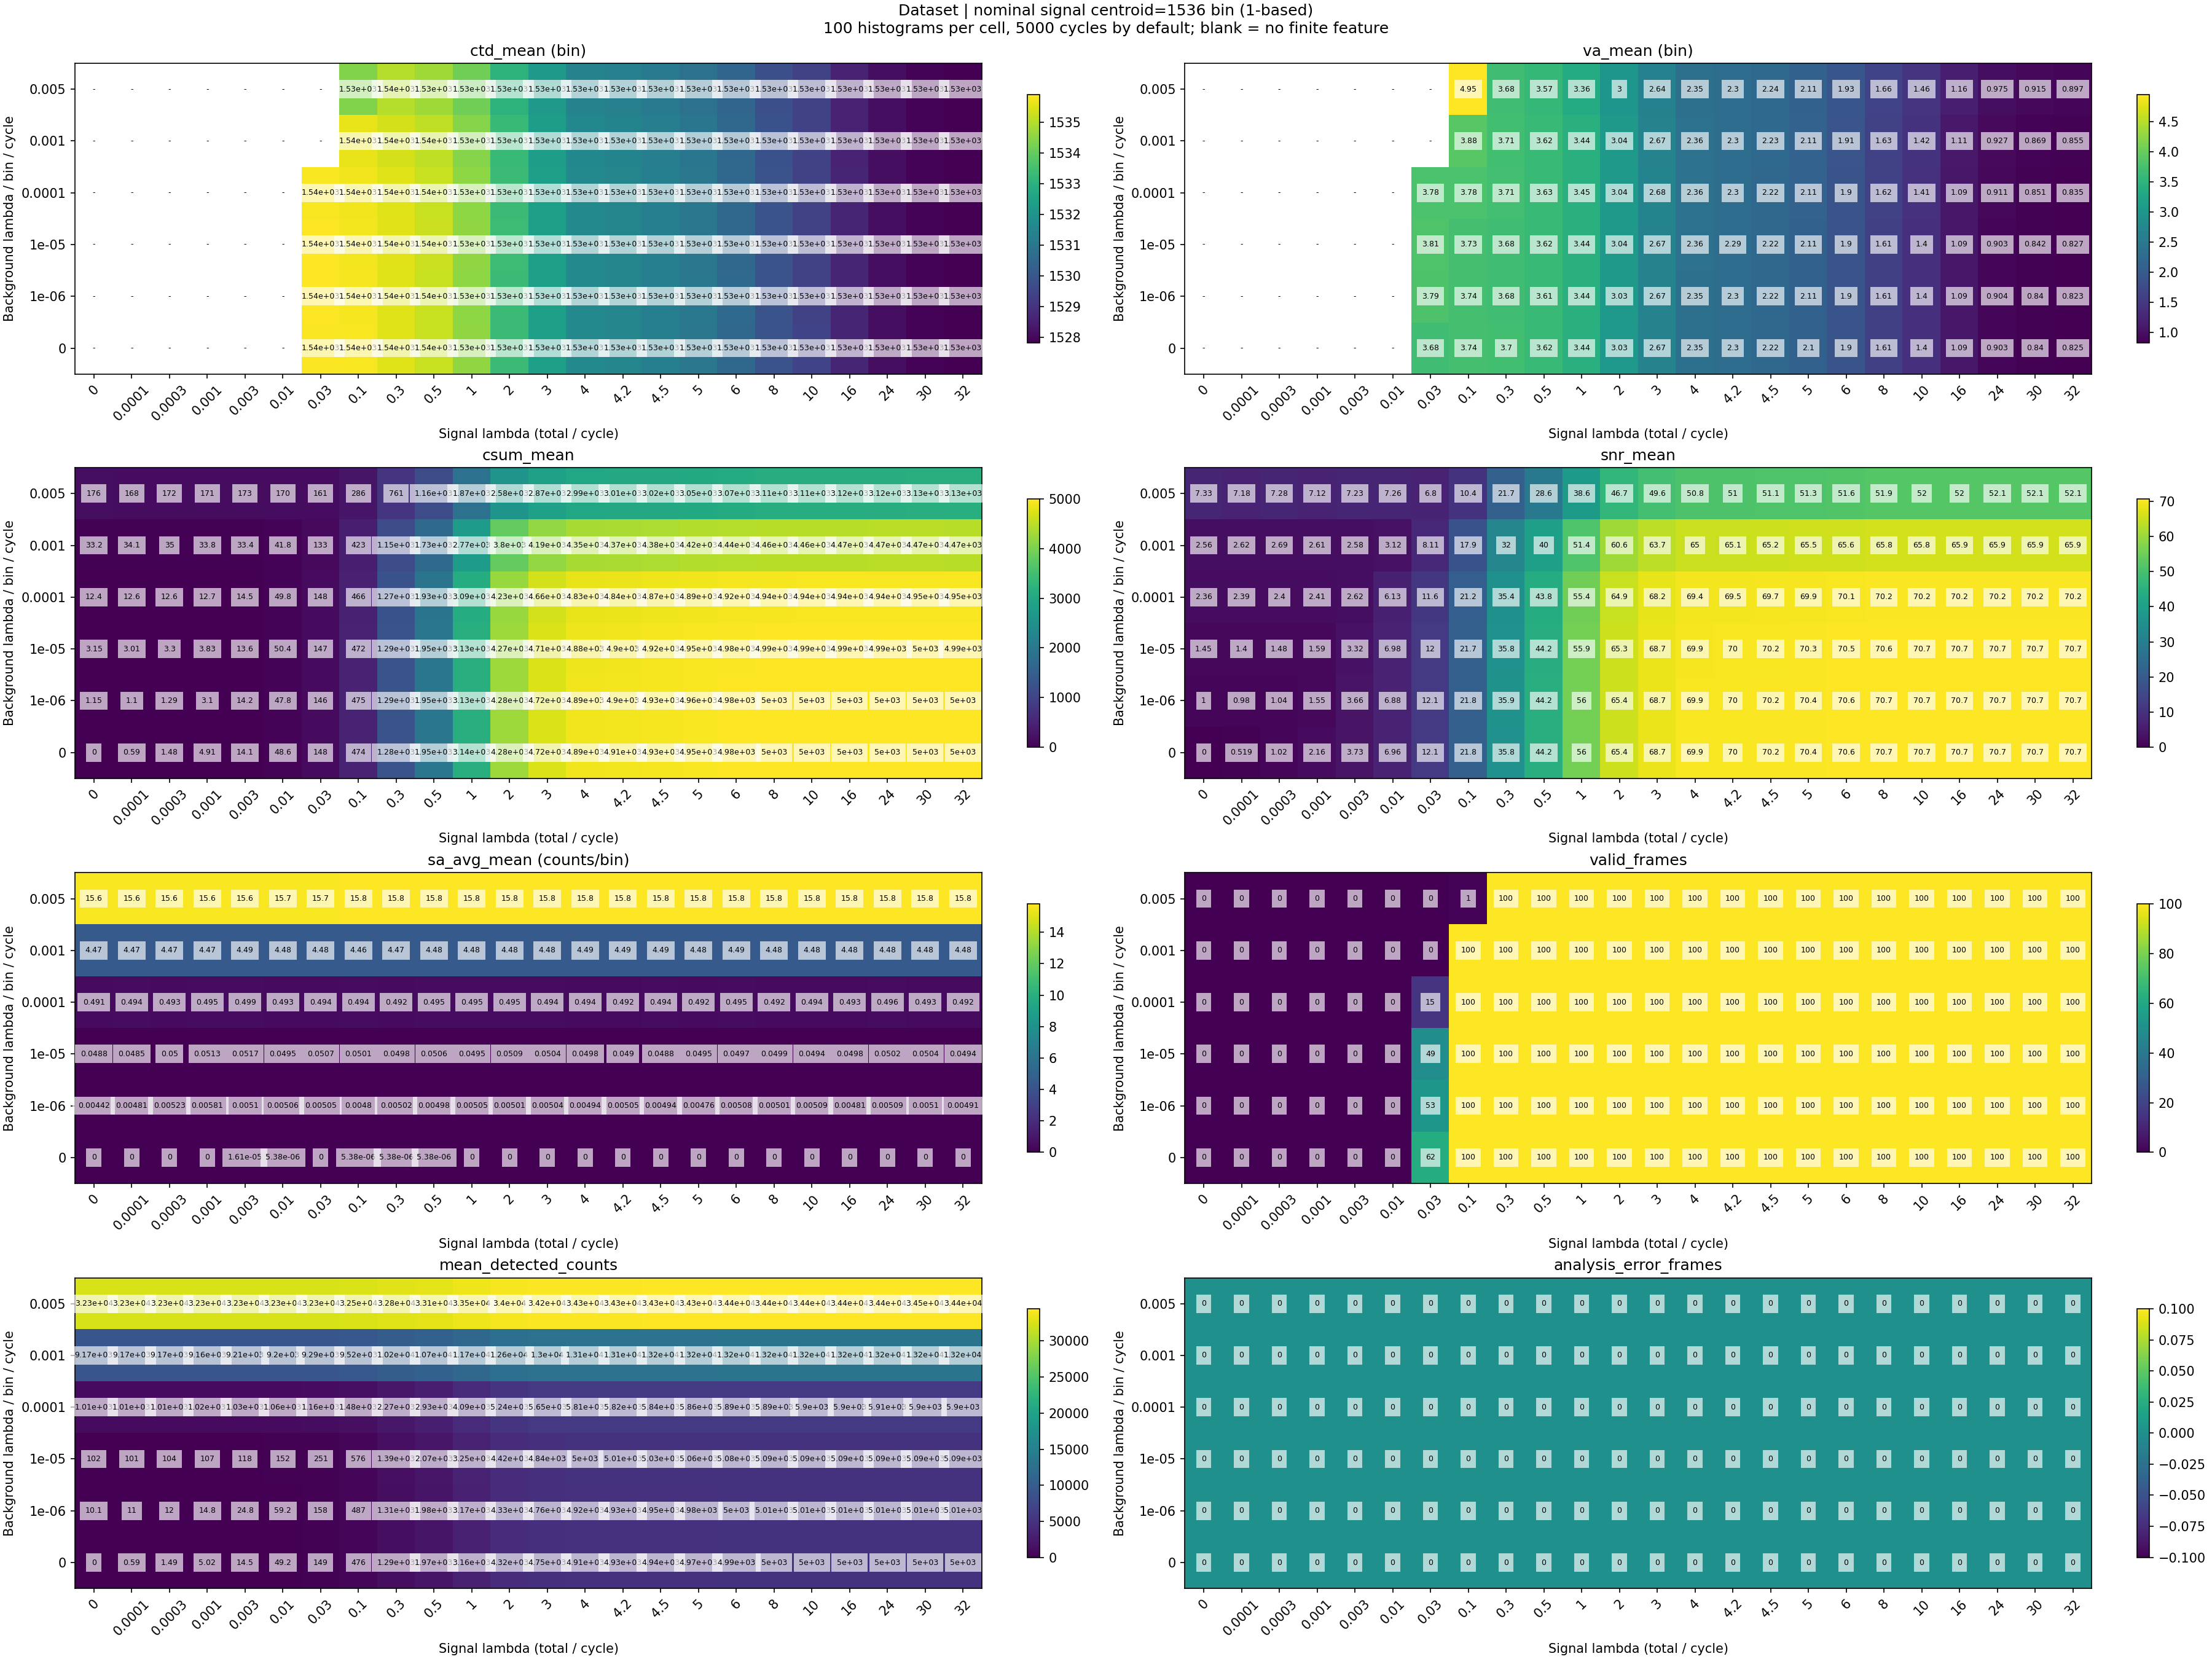

The file beside this chart, header and first rows:
nominal_centroid_bin, y_background_index, x_signal_index, signal_lambda, background_lambda, expected_signal_photons_per_histogram, expected_background_photons_per_bin_per_…, frames, valid_frames, analysis_error_frames, ctd_mean, va_mean, csum_mean, snr_mean, sa_avg_mean, ctd_finite_frames, va_finite_frames, csum_finite_frames, snr_finite_frames, sa_avg_finite_frames, mean_detected_counts, max_conditional_detection_probability
1536, 0, 0, 0.0, 0.0, 0.0, 0.0, 100, 0, 0, , , 0.0, 0.0, 0.0, 0, 0, 100, 100, 100, 0.0, 0.0
1536, 0, 1, 0.0001, 0.0, 0.5, 0.0, 100, 0, 0, , , 0.59, 0.5187, 0.0, 0, 0, 100, 100, 100, 0.59, 7.899109230398437e-06
1536, 0, 2, 0.0003, 0.0, 1.5, 0.0, 100, 0, 0, , , 1.48, 1.021, 0.0, 0, 0, 100, 100, 100, 1.49, 2.3697140503908272e-05
1536, 0, 3, 0.001, 0.0, 5.0, 0.0, 100, 0, 0, , , 4.91, 2.16, 0.0, 0, 0, 100, 100, 100, 5.02, 7.898828454642968e-05
1536, 0, 4, 0.003, 0.0, 15.0, 0.0, 100, 0, 0, , , 14.13, 3.727, 1.614639397201292e-05, 0, 0, 100, 100, 100, 14.5, 0.0002369
1536, 0, 5, 0.01, 0.0, 50.0, 0.0, 100, 0, 0, , , 48.63, 6.958, 5.382131324004305e-06, 0, 0, 100, 100, 100, 49.23, 0.0007896
1536, 0, 6, 0.03, 0.0, 150.0, 0.0, 100, 62, 0, 1536, 3.678, 147.6, 12.14, 0.0, 62, 62, 100, 100, 100, 148.7, 0.002367
1536, 0, 7, 0.1, 0.0, 500.0, 0.0, 100, 100, 0, 1536, 3.738, 474, 21.77, 5.382131324004305e-06, 100, 100, 100, 100, 100, 476.1, 0.007868
1536, 0, 8, 0.3, 0.0, 1500, 0.0, 100, 100, 0, 1536, 3.698, 1284, 35.83, 5.382131324004305e-06, 100, 100, 100, 100, 100, 1289, 0.02342
1536, 0, 9, 0.5, 0.0, 2500, 0.0, 100, 100, 0, 1535, 3.625, 1955, 44.21, 5.382131324004305e-06, 100, 100, 100, 100, 100, 1966, 0.03873
1536, 0, 10, 1.0, 0.0, 5000, 0.0, 100, 100, 0, 1535, 3.441, 3137, 56.01, 0.0, 100, 100, 100, 100, 100, 3163, 0.07595
1536, 0, 11, 2.0, 0.0, 10000, 0.0, 100, 100, 0, 1533, 3.029, 4277, 65.4, 0.0, 100, 100, 100, 100, 100, 4323, 0.1461
1536, 0, 12, 3.0, 0.0, 15000, 0.0, 100, 100, 0, 1532, 2.668, 4719, 68.7, 0.0, 100, 100, 100, 100, 100, 4753, 0.211
1536, 0, 13, 4.0, 0.0, 20000, 0.0, 100, 100, 0, 1532, 2.354, 4887, 69.91, 0.0, 100, 100, 100, 100, 100, 4908, 0.2709
1536, 0, 14, 4.2, 0.0, 21000, 0.0, 100, 100, 0, 1532, 2.302, 4906, 70.04, 0.0, 100, 100, 100, 100, 100, 4925, 0.2823
1536, 0, 15, 4.5, 0.0, 22500, 0.0, 100, 100, 0, 1531, 2.222, 4929, 70.21, 0.0, 100, 100, 100, 100, 100, 4945, 0.2991
1536, 0, 16, 5.0, 0.0, 25000, 0.0, 100, 100, 0, 1531, 2.103, 4954, 70.39, 0.0, 100, 100, 100, 100, 100, 4966, 0.3263
1536, 0, 17, 6.0, 0.0, 30000, 0.0, 100, 100, 0, 1531, 1.899, 4982, 70.58, 0.0, 100, 100, 100, 100, 100, 4988, 0.3775
1536, 0, 18, 8.0, 0.0, 40000, 0.0, 100, 100, 0, 1530, 1.606, 4997, 70.69, 0.0, 100, 100, 100, 100, 100, 4998, 0.4684
1536, 0, 19, 10.0, 0.0, 50000, 0.0, 100, 100, 0, 1529, 1.4, 4999, 70.71, 0.0, 100, 100, 100, 100, 100, 5000, 0.5461
1536, 0, 20, 16.0, 0.0, 80000, 0.0, 100, 100, 0, 1529, 1.086, 5000, 70.71, 0.0, 100, 100, 100, 100, 100, 5000, 0.7174
1536, 0, 21, 24.0, 0.0, 120000, 0.0, 100, 100, 0, 1528, 0.9026, 5000, 70.71, 0.0, 100, 100, 100, 100, 100, 5000, 0.8498
1536, 0, 22, 30.0, 0.0, 150000, 0.0, 100, 100, 0, 1528, 0.84, 5000, 70.71, 0.0, 100, 100, 100, 100, 100, 5000, 0.9065
1536, 0, 23, 32.0, 0.0, 160000, 0.0, 100, 100, 0, 1528, 0.8251, 5000, 70.71, 0.0, 100, 100, 100, 100, 100, 5000, 0.9202
1536, 1, 0, 0.0, 1e-06, 0.0, 0.005, 100, 0, 0, , , 1.145, 1.003, 0.004422, 0, 0, 100, 100, 100, 10.12, 9.999995000001665e-07
1536, 1, 1, 0.0001, 1e-06, 0.5, 0.005, 100, 0, 0, , , 1.105, 0.98, 0.004814, 0, 0, 100, 100, 100, 10.97, 8.899100831293324e-06
1536, 1, 2, 0.0003, 1e-06, 1.5, 0.005, 100, 0, 0, , , 1.294, 1.042, 0.00523, 0, 0, 100, 100, 100, 12.0, 2.4697116306779784e-05
1536, 1, 3, 0.001, 1e-06, 5.0, 0.005, 100, 0, 0, , , 3.097, 1.548, 0.005805, 0, 0, 100, 100, 100, 14.84, 7.99882050581848e-05
1536, 1, 4, 0.003, 1e-06, 15.0, 0.005, 100, 0, 0, , , 14.19, 3.664, 0.005102, 0, 0, 100, 100, 100, 24.77, 0.0002379
1536, 1, 5, 0.01, 1e-06, 50.0, 0.005, 100, 0, 0, , , 47.78, 6.883, 0.005065, 0, 0, 100, 100, 100, 59.16, 0.0007906
1536, 1, 6, 0.03, 1e-06, 150.0, 0.005, 100, 53, 0, 1536, 3.789, 146.4, 12.08, 0.005048, 53, 53, 100, 100, 100, 157.5, 0.002368
1536, 1, 7, 0.1, 1e-06, 500.0, 0.005, 100, 100, 0, 1536, 3.736, 474.5, 21.78, 0.004801, 100, 100, 100, 100, 100, 486.9, 0.007869
1536, 1, 8, 0.3, 1e-06, 1500, 0.005, 100, 100, 0, 1536, 3.684, 1292, 35.94, 0.005016, 100, 100, 100, 100, 100, 1308, 0.02342
1536, 1, 9, 0.5, 1e-06, 2500, 0.005, 100, 100, 0, 1535, 3.612, 1955, 44.21, 0.004978, 100, 100, 100, 100, 100, 1977, 0.03873
1536, 1, 10, 1.0, 1e-06, 5000, 0.005, 100, 100, 0, 1535, 3.436, 3133, 55.97, 0.005048, 100, 100, 100, 100, 100, 3169, 0.07595
1536, 1, 11, 2.0, 1e-06, 10000, 0.005, 100, 100, 0, 1533, 3.033, 4276, 65.39, 0.005011, 100, 100, 100, 100, 100, 4331, 0.1461
1536, 1, 12, 3.0, 1e-06, 15000, 0.005, 100, 100, 0, 1532, 2.671, 4717, 68.68, 0.005043, 100, 100, 100, 100, 100, 4760, 0.211
1536, 1, 13, 4.0, 1e-06, 20000, 0.005, 100, 100, 0, 1532, 2.351, 4887, 69.91, 0.004941, 100, 100, 100, 100, 100, 4919, 0.2709
1536, 1, 14, 4.2, 1e-06, 21000, 0.005, 100, 100, 0, 1532, 2.299, 4905, 70.03, 0.005054, 100, 100, 100, 100, 100, 4933, 0.2823
1536, 1, 15, 4.5, 1e-06, 22500, 0.005, 100, 100, 0, 1531, 2.22, 4928, 70.2, 0.004935, 100, 100, 100, 100, 100, 4954, 0.2992
1536, 1, 16, 5.0, 1e-06, 25000, 0.005, 100, 100, 0, 1531, 2.109, 4956, 70.39, 0.004763, 100, 100, 100, 100, 100, 4976, 0.3263
1536, 1, 17, 6.0, 1e-06, 30000, 0.005, 100, 100, 0, 1531, 1.897, 4982, 70.58, 0.005081, 100, 100, 100, 100, 100, 4997, 0.3775
1536, 1, 18, 8.0, 1e-06, 40000, 0.005, 100, 100, 0, 1530, 1.609, 4996, 70.68, 0.005005, 100, 100, 100, 100, 100, 5007, 0.4684
1536, 1, 19, 10.0, 1e-06, 50000, 0.005, 100, 100, 0, 1529, 1.402, 4999, 70.7, 0.005086, 100, 100, 100, 100, 100, 5009, 0.5461
1536, 1, 20, 16.0, 1e-06, 80000, 0.005, 100, 100, 0, 1529, 1.087, 4999, 70.71, 0.004812, 100, 100, 100, 100, 100, 5009, 0.7174
1536, 1, 21, 24.0, 1e-06, 120000, 0.005, 100, 100, 0, 1528, 0.9035, 4999, 70.71, 0.005086, 100, 100, 100, 100, 100, 5009, 0.8498
1536, 1, 22, 30.0, 1e-06, 150000, 0.005, 100, 100, 0, 1528, 0.8402, 4999, 70.71, 0.005097, 100, 100, 100, 100, 100, 5009, 0.9065
1536, 1, 23, 32.0, 1e-06, 160000, 0.005, 100, 100, 0, 1528, 0.8233, 4999, 70.71, 0.004909, 100, 100, 100, 100, 100, 5009, 0.9202
1536, 2, 0, 0.0, 1e-05, 0.0, 0.05, 100, 0, 0, , , 3.15, 1.447, 0.04881, 0, 0, 100, 100, 100, 102, 9.999950000166668e-06
1536, 2, 1, 0.0001, 1e-05, 0.5, 0.05, 100, 0, 0, , , 3.013, 1.397, 0.04846, 0, 0, 100, 100, 100, 101.2, 1.789898023986775e-05
1536, 2, 2, 0.0003, 1e-05, 1.5, 0.05, 100, 0, 0, , , 3.3, 1.481, 0.04995, 0, 0, 100, 100, 100, 104.2, 3.369685353385476e-05
1536, 2, 3, 0.001, 1e-05, 5.0, 0.05, 100, 0, 0, , , 3.828, 1.59, 0.05128, 0, 0, 100, 100, 100, 106.8, 8.898744466770029e-05
1536, 2, 4, 0.003, 1e-05, 15.0, 0.05, 100, 0, 0, , , 13.64, 3.322, 0.05169, 0, 0, 100, 100, 100, 118.1, 0.0002469
1536, 2, 5, 0.01, 1e-05, 50.0, 0.05, 100, 0, 0, , , 50.43, 6.98, 0.04955, 0, 0, 100, 100, 100, 152.5, 0.0007996
1536, 2, 6, 0.03, 1e-05, 150.0, 0.05, 100, 49, 0, 1536, 3.807, 146.8, 12.04, 0.05071, 49, 49, 100, 100, 100, 251.2, 0.002377
1536, 2, 7, 0.1, 1e-05, 500.0, 0.05, 100, 100, 0, 1536, 3.732, 471.8, 21.68, 0.05009, 100, 100, 100, 100, 100, 576.2, 0.007878
1536, 2, 8, 0.3, 1e-05, 1500, 0.05, 100, 100, 0, 1536, 3.682, 1286, 35.83, 0.04978, 100, 100, 100, 100, 100, 1393, 0.02343
1536, 2, 9, 0.5, 1e-05, 2500, 0.05, 100, 100, 0, 1535, 3.621, 1954, 44.18, 0.05058, 100, 100, 100, 100, 100, 2065, 0.03874
1536, 2, 10, 1.0, 1e-05, 5000, 0.05, 100, 100, 0, 1535, 3.445, 3132, 55.95, 0.04954, 100, 100, 100, 100, 100, 3254, 0.07596
1536, 2, 11, 2.0, 1e-05, 10000, 0.05, 100, 100, 0, 1533, 3.044, 4272, 65.35, 0.05091, 100, 100, 100, 100, 100, 4415, 0.1461
... 84 more rows
